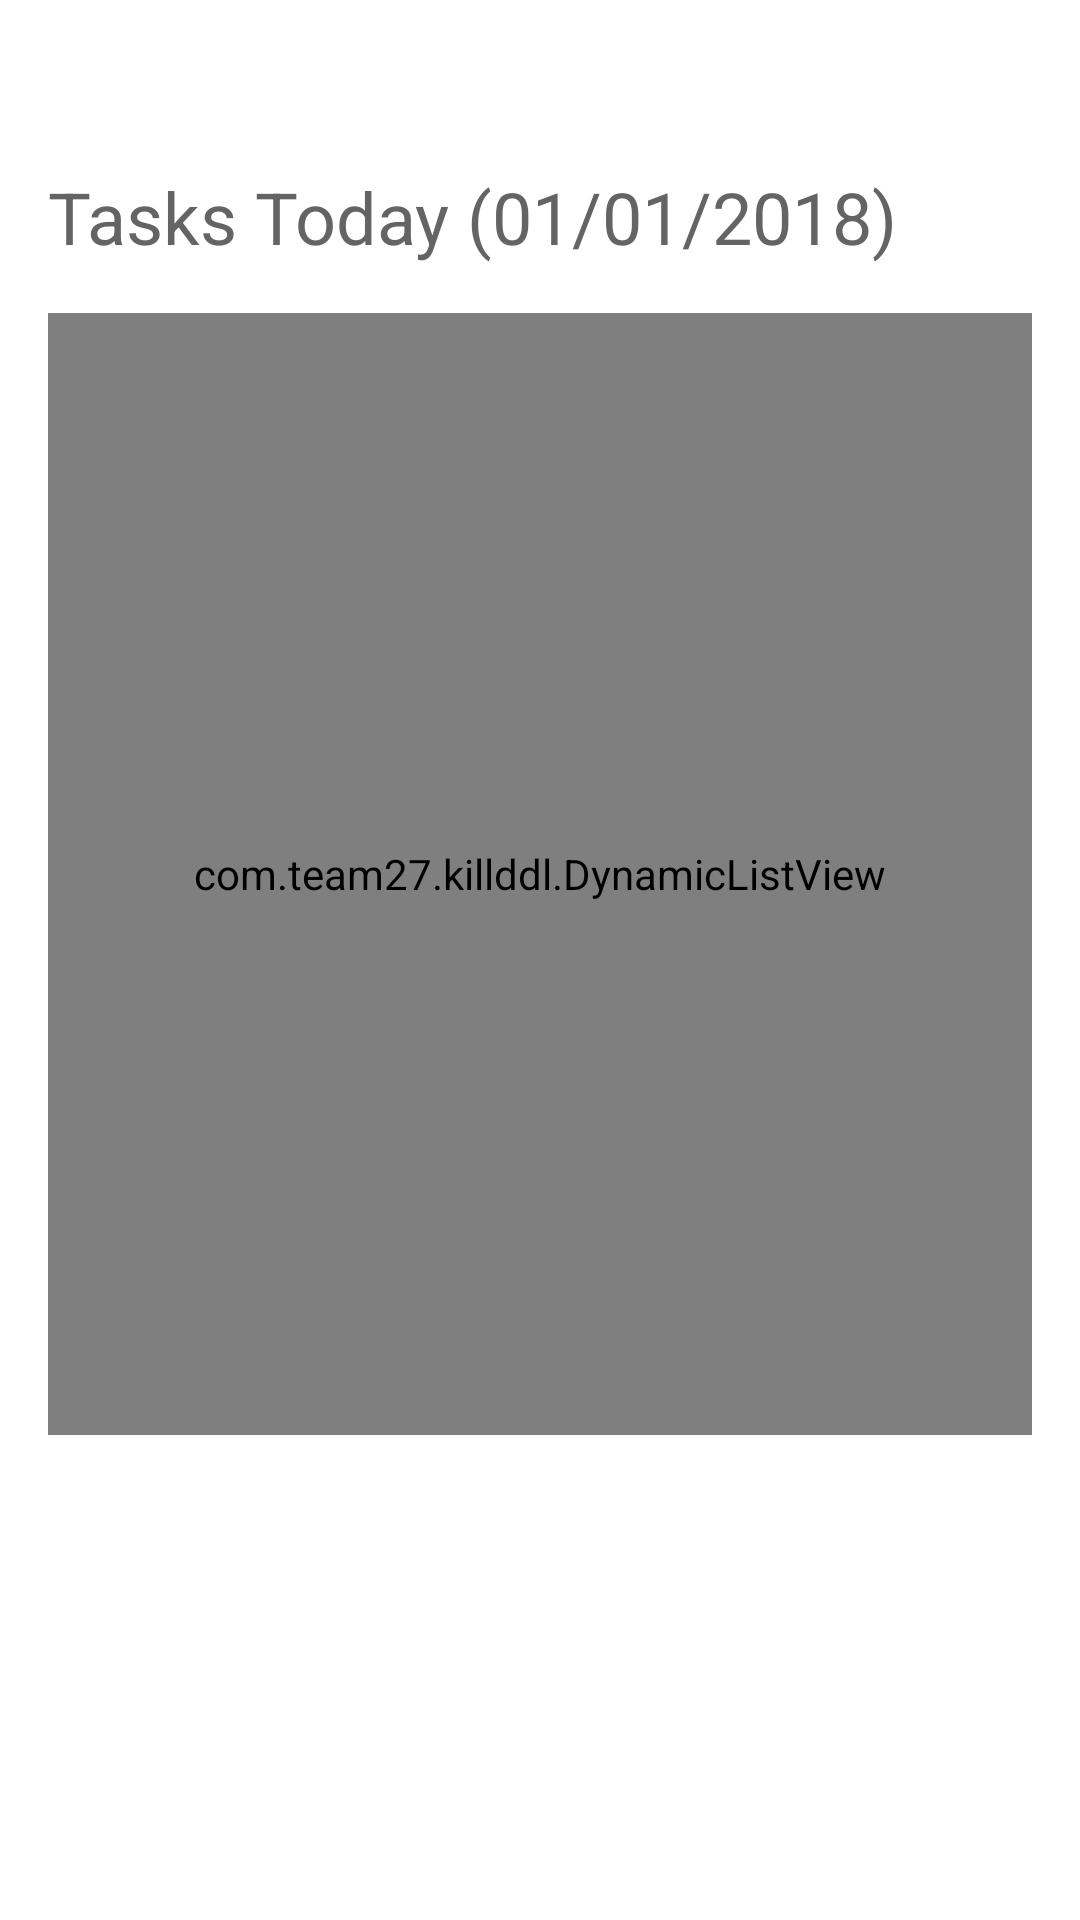

Produce the Android XML layout that renders to this screen, including the resource entries it uses.
<!-- AndroidManifest.xml: application theme KillDDL -->
<!-- res/layout/fragment_day_calendar.xml -->
<android.support.constraint.ConstraintLayout xmlns:android="http://schemas.android.com/apk/res/android"
    xmlns:app="http://schemas.android.com/apk/res-auto"
    xmlns:tools="http://schemas.android.com/tools"
    android:layout_width="match_parent"
    android:layout_height="match_parent"
    tools:context=".DayCalendarFragment">

    
    
        
        
        
        
        
        
        
        
        
        
        
        
        
        
        
        
        

    <ScrollView
        android:layout_width="match_parent"
        android:layout_height="match_parent"
        android:layout_marginStart="8dp"
        android:layout_marginTop="48dp"
        android:layout_marginEnd="8dp"
        android:layout_marginBottom="8dp"
        app:layout_constraintBottom_toBottomOf="parent"
        app:layout_constraintEnd_toEndOf="parent"
        app:layout_constraintStart_toStartOf="parent"
        app:layout_constraintTop_toTopOf="parent">

        <LinearLayout
            android:layout_width="match_parent"
            android:layout_height="wrap_content"
            android:orientation="vertical">

            <TextView
                android:id="@+id/dateDisplay"
                android:layout_width="match_parent"
                android:layout_height="wrap_content"
                android:layout_marginStart="8dp"
                android:layout_marginTop="8dp"
                android:layout_marginEnd="8dp"
                android:layout_marginBottom="8dp"
                android:text="Tasks Today (01/01/2018)"
                android:textColor="?android:attr/textColorPrimary"
                android:textSize="24sp"
                app:layout_constraintBottom_toTopOf="@+id/taskList"
                app:layout_constraintHorizontal_bias="0.678"
                app:layout_constraintStart_toStartOf="parent"
                app:layout_constraintTop_toTopOf="parent"
                app:layout_constraintVertical_bias="1.0" />

            <com.team27.killddl.DynamicListView
                android:id="@+id/taskList"
                android:layout_width="match_parent"
                android:layout_height="374dp"
                android:layout_marginLeft="8dp"
                android:layout_marginTop="8dp"
                android:layout_marginRight="8dp"
                app:layout_constraintHorizontal_bias="0.666"
                app:layout_constraintLeft_toLeftOf="parent"
                app:layout_constraintRight_toRightOf="parent"
                app:layout_constraintTop_toTopOf="parent"></com.team27.killddl.DynamicListView>
        </LinearLayout>
    </ScrollView>

</android.support.constraint.ConstraintLayout>
<!-- resources referenced by this layout -->
<resources>
  <style name="KillDDL" parent="Theme.AppCompat.Light">
          
          <item name="colorPrimary">@color/defaultColorPrimaryLight</item>
          <item name="colorPrimaryDark">@color/defaultColorPrimaryDark</item>
          <item name="colorAccent">@color/defaultColorAccent</item>
          <item name="android:actionBarTheme">@style/KillDDL.AppBarOverlay</item>
          <item name="android:navigationBarColor">@color/defaultColorAccentLight</item>
          <item name="android:statusBarColor">@color/defaultColorAccentLight</item>
          <item name="android:colorForeground">@color/defaultColorPrimaryLight</item>
          <item name="android:textColorPrimaryInverse">@color/defaultColorPrimaryDark</item>
          <item name="android:windowBackground">@color/defaultColorPrimary</item>
          <item name="android:textColorPrimary">@color/default_text_color_primary</item>
      </style>
  <color name="defaultColorPrimaryLight">#ffffff</color>
  <color name="defaultColorPrimaryDark">#7e7e7e</color>
  <color name="defaultColorAccent">#448aff</color>
  <style name="KillDDL.AppBarOverlay" parent="ThemeOverlay.AppCompat.Dark.ActionBar">
          <item name="android:textColorPrimary">?attr/colorAccent</item>
          <item name="android:windowContentOverlay">@null</item>
          <item name="android:actionBarSize">80dp</item>
          <item name="titleTextStyle">@style/KillDDL.ActionBar.TitleText</item>
      </style>
  <color name="defaultColorAccentLight">#83b9ff</color>
  <color name="defaultColorPrimary">#ffffff</color>
  <color name="default_text_color_primary">#ec575757</color>
  <style name="KillDDL.ActionBar.TitleText" parent="TextAppearance.AppCompat.Widget.ActionBar.Title">
          <item name="android:textSize">80sp</item>
      </style>
</resources>
